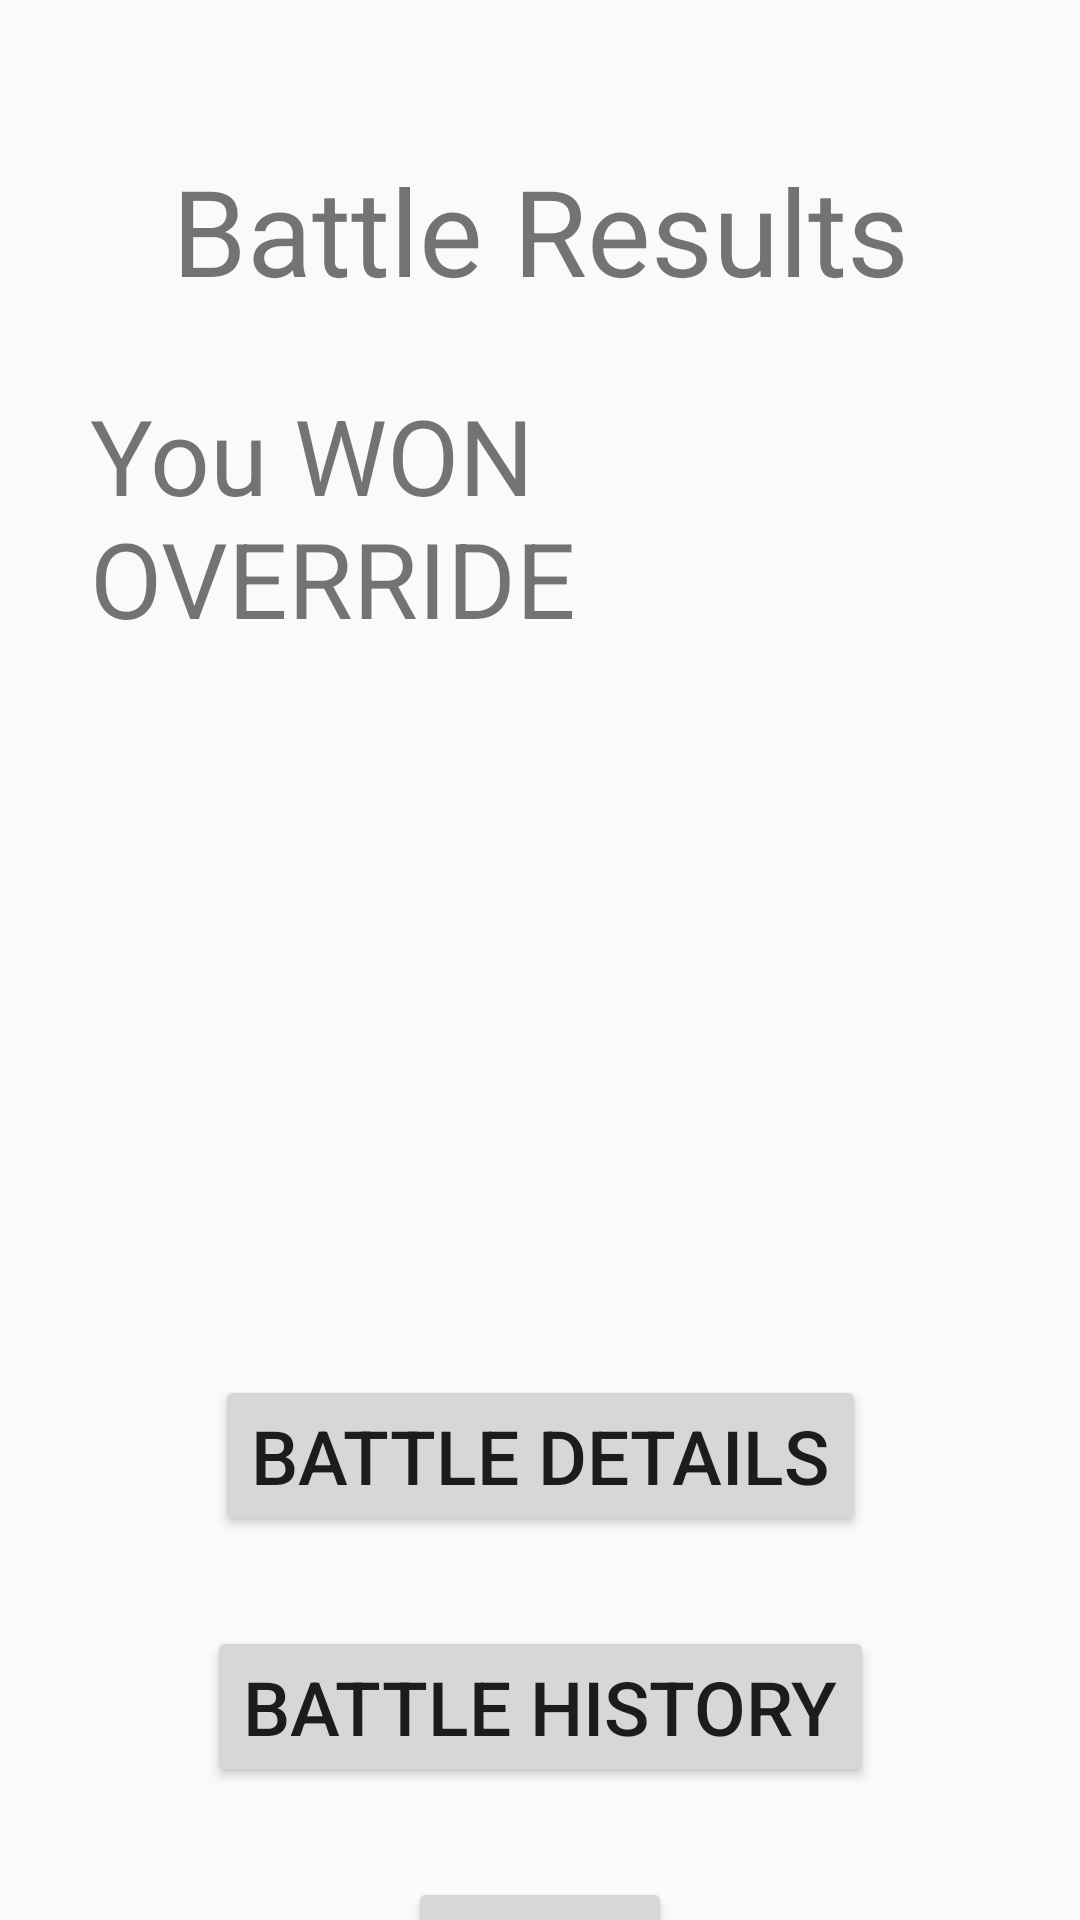

This screen was rendered from an Android layout file. Write that file and the resources it references.
<!-- AndroidManifest.xml: application theme Theme.AppCompat.DayNight.DarkActionBar -->
<!-- res/layout/activity_battle_results.xml -->
<?xml version="1.0" encoding="utf-8"?>
<androidx.constraintlayout.widget.ConstraintLayout xmlns:android="http://schemas.android.com/apk/res/android"
    xmlns:app="http://schemas.android.com/apk/res-auto"
    xmlns:tools="http://schemas.android.com/tools"
    android:id="@+id/main"
    android:layout_width="match_parent"
    android:layout_height="match_parent"
    tools:context=".BattleResults">

    <TextView
        android:id="@+id/BattleResultsTitle"
        android:layout_width="wrap_content"
        android:layout_height="wrap_content"
        android:layout_marginTop="50dp"
        android:text="@string/battle_results_title"
        android:textSize="40sp"
        app:layout_constraintEnd_toEndOf="parent"
        app:layout_constraintStart_toStartOf="parent"
        app:layout_constraintTop_toTopOf="parent" />

    <TextView
        android:id="@+id/ExpResults"
        android:layout_width="300dp"
        android:layout_height="300dp"
        android:layout_marginTop="25dp"
        android:text="You WON OVERRIDE"
        android:textSize="35sp"
        app:layout_constraintEnd_toEndOf="parent"
        app:layout_constraintStart_toStartOf="parent"
        app:layout_constraintTop_toBottomOf="@id/BattleResultsTitle" />

    <Button
        android:id="@+id/BattleDetailsButton"
        android:layout_width="wrap_content"
        android:layout_height="wrap_content"
        android:layout_marginTop="30sp"
        android:text="@string/battle_details_button"
        android:textSize="25sp"
        app:layout_constraintEnd_toEndOf="parent"
        app:layout_constraintStart_toStartOf="parent"
        app:layout_constraintTop_toBottomOf="@+id/ExpResults" />

    <Button
        android:id="@+id/BattleHistoryButtonInBatResults"
        android:layout_width="wrap_content"
        android:layout_height="wrap_content"
        android:layout_marginTop="30sp"
        android:text="@string/battle_history_button_in_batResults"
        android:textSize="25sp"
        app:layout_constraintEnd_toEndOf="parent"
        app:layout_constraintStart_toStartOf="parent"
        app:layout_constraintTop_toBottomOf="@+id/BattleDetailsButton" />

    <Button
        android:id="@+id/ExitButtonInBatResults"
        android:layout_width="wrap_content"
        android:layout_height="wrap_content"
        android:layout_marginTop="30sp"
        android:text="@string/exit_in_batResults"
        android:textSize="25sp"
        app:layout_constraintEnd_toEndOf="parent"
        app:layout_constraintStart_toStartOf="parent"
        app:layout_constraintTop_toBottomOf="@+id/BattleHistoryButtonInBatResults" />


</androidx.constraintlayout.widget.ConstraintLayout>
<!-- resources referenced by this layout -->
<resources>
  <string name="battle_details_button">Battle Details</string>
  <string name="battle_history_button_in_batResults">Battle History</string>
  <string name="battle_results_title">Battle Results</string>
  <string name="exit_in_batResults">Exit</string>
</resources>
